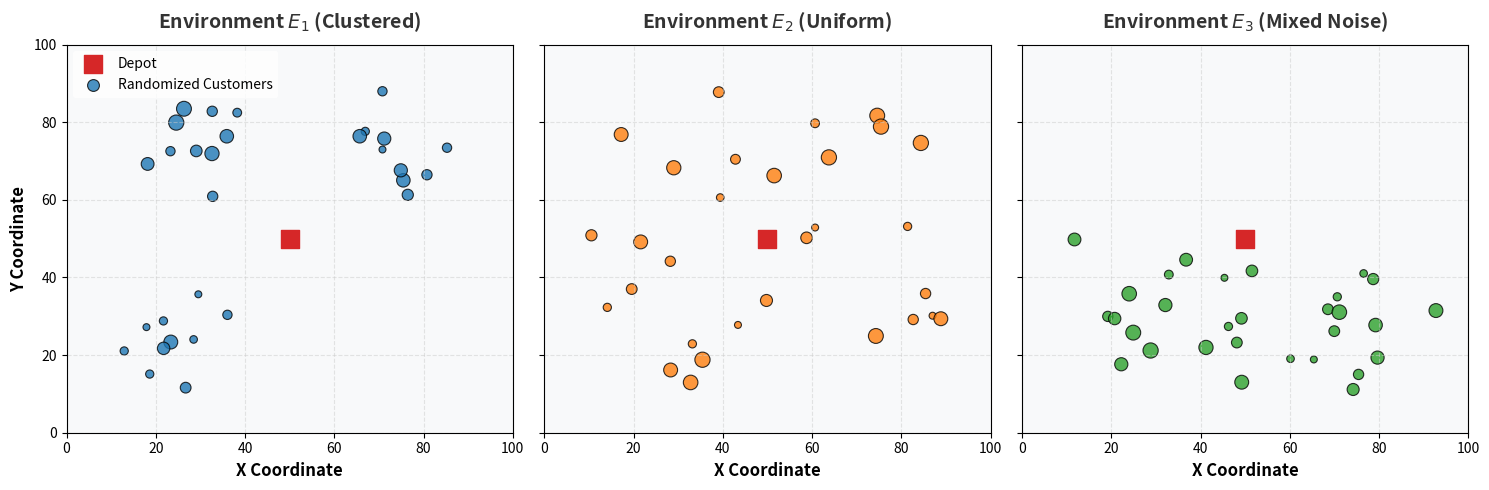

Source code (Python):
import matplotlib.pyplot as plt
import numpy as np

# Khởi tạo seed để kết quả cố định
np.random.seed(42)

fig, axes = plt.subplots(1, 3, figsize=(15, 5), sharex=True, sharey=True)
colors = ["#1f77b4", "#ff7f0e", "#2ca02c"]
titles = ["Environment $E_1$ (Clustered)", "Environment $E_2$ (Uniform)", "Environment $E_3$ (Mixed Noise)"]

# Tọa độ Depot cố định ở tâm
depot = np.array([50, 50])

for i, ax in enumerate(axes):
    ax.set_facecolor("#f8f9fa")
    ax.grid(True, linestyle="--", alpha=0.5, color="#ccc")

    # Vẽ Depot
    ax.scatter(depot[0], depot[1], color="#d62728", marker="s", s=150, zorder=5, label="Depot" if i == 0 else "")

    if i == 0:  # Clustered distribution
        # Tạo 3 cụm khách hàng ngẫu nhiên
        c1 = np.random.normal(loc=[25, 25], scale=7, size=(10, 2))
        c2 = np.random.normal(loc=[75, 75], scale=7, size=(10, 2))
        c3 = np.random.normal(loc=[30, 75], scale=8, size=(10, 2))
        customers = np.vstack([c1, c2, c3])
    elif i == 1:  # Uniform distribution
        customers = np.random.uniform(low=10, high=90, size=(30, 2))
    else:  # Mixed / Extracted Distribution with vary sizes
        c1 = np.random.normal(loc=[70, 30], scale=10, size=(15, 2))
        c2 = np.random.uniform(low=10, high=50, size=(15, 2))
        customers = np.vstack([c1, c2])

    # Giới hạn tọa độ trong khoảng [0, 100]
    customers = np.clip(customers, 0, 100)

    # Kích cỡ node đại diện cho Demand (q_i) biến đổi ngẫu nhiên ngụ ý Domain Randomization
    demands = np.random.randint(5, 25, size=len(customers))

    # Vẽ các node khách hàng
    scatter = ax.scatter(
        customers[:, 0],
        customers[:, 1],
        s=demands * 5,
        color=colors[i],
        alpha=0.8,
        edgecolors="black",
        linewidths=0.8,
        label="Randomized Customers" if i == 0 else "",
    )

    ax.set_title(titles[i], fontsize=14, fontweight="bold", pad=12, color="#333333")
    ax.set_xlim(0, 100)
    ax.set_ylim(0, 100)
    if i == 0:
        ax.set_ylabel("Y Coordinate", fontsize=12, fontweight="bold")
    ax.set_xlabel("X Coordinate", fontsize=12, fontweight="bold")

# Thêm chú thích tổng quát cho đồ thị đầu thiện
axes[0].legend(loc="upper left", frameon=True, facecolor="white", edgecolor="none")

plt.tight_layout()
# Lưu file chất lượng cao để nhét vào poster
plt.savefig("domain_randomization_vrp.png", dpi=300, bbox_inches="tight")
plt.show()
